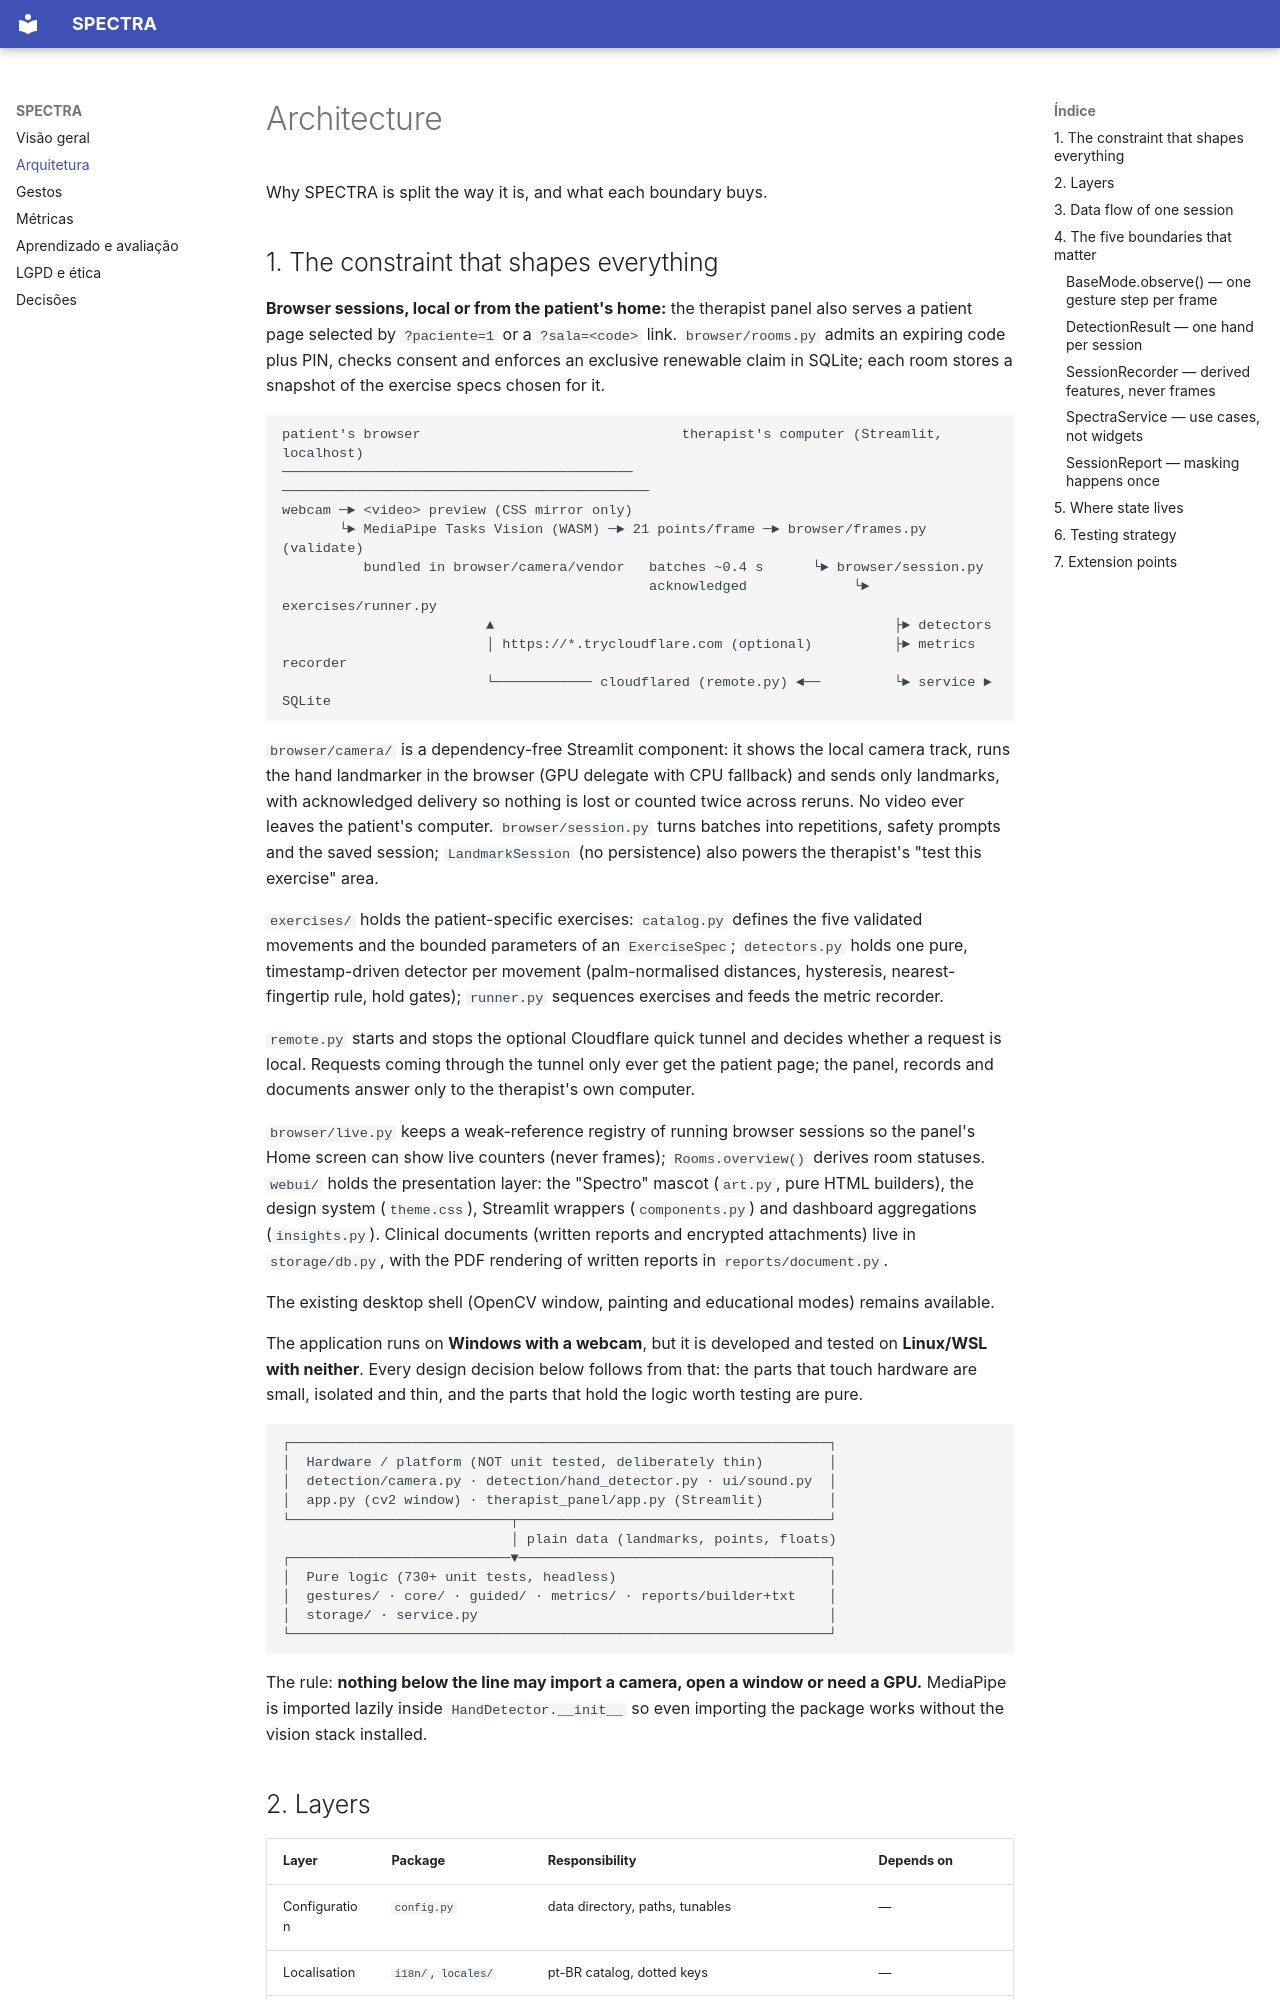

repository: giovandreoli/tcc · page: architecture.html · generator: mkdocs

# Architecture

Why SPECTRA is split the way it is, and what each boundary buys.

## 1. The constraint that shapes everything

**Browser sessions, local or from the patient's home:** the therapist panel also serves a
patient page selected by `?paciente=1` or a `?sala=<code>` link. `browser/rooms.py` admits an
expiring code plus PIN, checks consent and enforces an exclusive renewable claim in SQLite;
each room stores a snapshot of the exercise specs chosen for it.

```
patient's browser                                therapist's computer (Streamlit, localhost)
───────────────────────────────────────────      ─────────────────────────────────────────────
webcam ─► <video> preview (CSS mirror only)
       └► MediaPipe Tasks Vision (WASM) ─► 21 points/frame ─► browser/frames.py (validate)
          bundled in browser/camera/vendor   batches ~0.4 s      └► browser/session.py
                                             acknowledged             └► exercises/runner.py
                         ▲                                                 ├► detectors
                         │ https://*.trycloudflare.com (optional)          ├► metrics recorder
                         └──────────── cloudflared (remote.py) ◄──         └► service ► SQLite
```

`browser/camera/` is a dependency-free Streamlit component: it shows the local camera track,
runs the hand landmarker in the browser (GPU delegate with CPU fallback) and sends only
landmarks, with acknowledged delivery so nothing is lost or counted twice across reruns. No
video ever leaves the patient's computer. `browser/session.py` turns batches into repetitions,
safety prompts and the saved session; `LandmarkSession` (no persistence) also powers the
therapist's "test this exercise" area.

`exercises/` holds the patient-specific exercises: `catalog.py` defines the five validated
movements and the bounded parameters of an `ExerciseSpec`; `detectors.py` holds one pure,
timestamp-driven detector per movement (palm-normalised distances, hysteresis, nearest-
fingertip rule, hold gates); `runner.py` sequences exercises and feeds the metric recorder.

`remote.py` starts and stops the optional Cloudflare quick tunnel and decides whether a request
is local. Requests coming through the tunnel only ever get the patient page; the panel,
records and documents answer only to the therapist's own computer.

`browser/live.py` keeps a weak-reference registry of running browser sessions so the panel's
Home screen can show live counters (never frames); `Rooms.overview()` derives room statuses.
`webui/` holds the presentation layer: the "Spectro" mascot (`art.py`, pure HTML builders),
the design system (`theme.css`), Streamlit wrappers (`components.py`) and dashboard
aggregations (`insights.py`). Clinical documents (written reports and encrypted attachments)
live in `storage/db.py`, with the PDF rendering of written reports in `reports/document.py`.

The existing desktop shell (OpenCV window, painting and educational modes) remains available.

The application runs on **Windows with a webcam**, but it is developed and tested on
**Linux/WSL with neither**. Every design decision below follows from that: the parts that
touch hardware are small, isolated and thin, and the parts that hold the logic worth testing
are pure.
